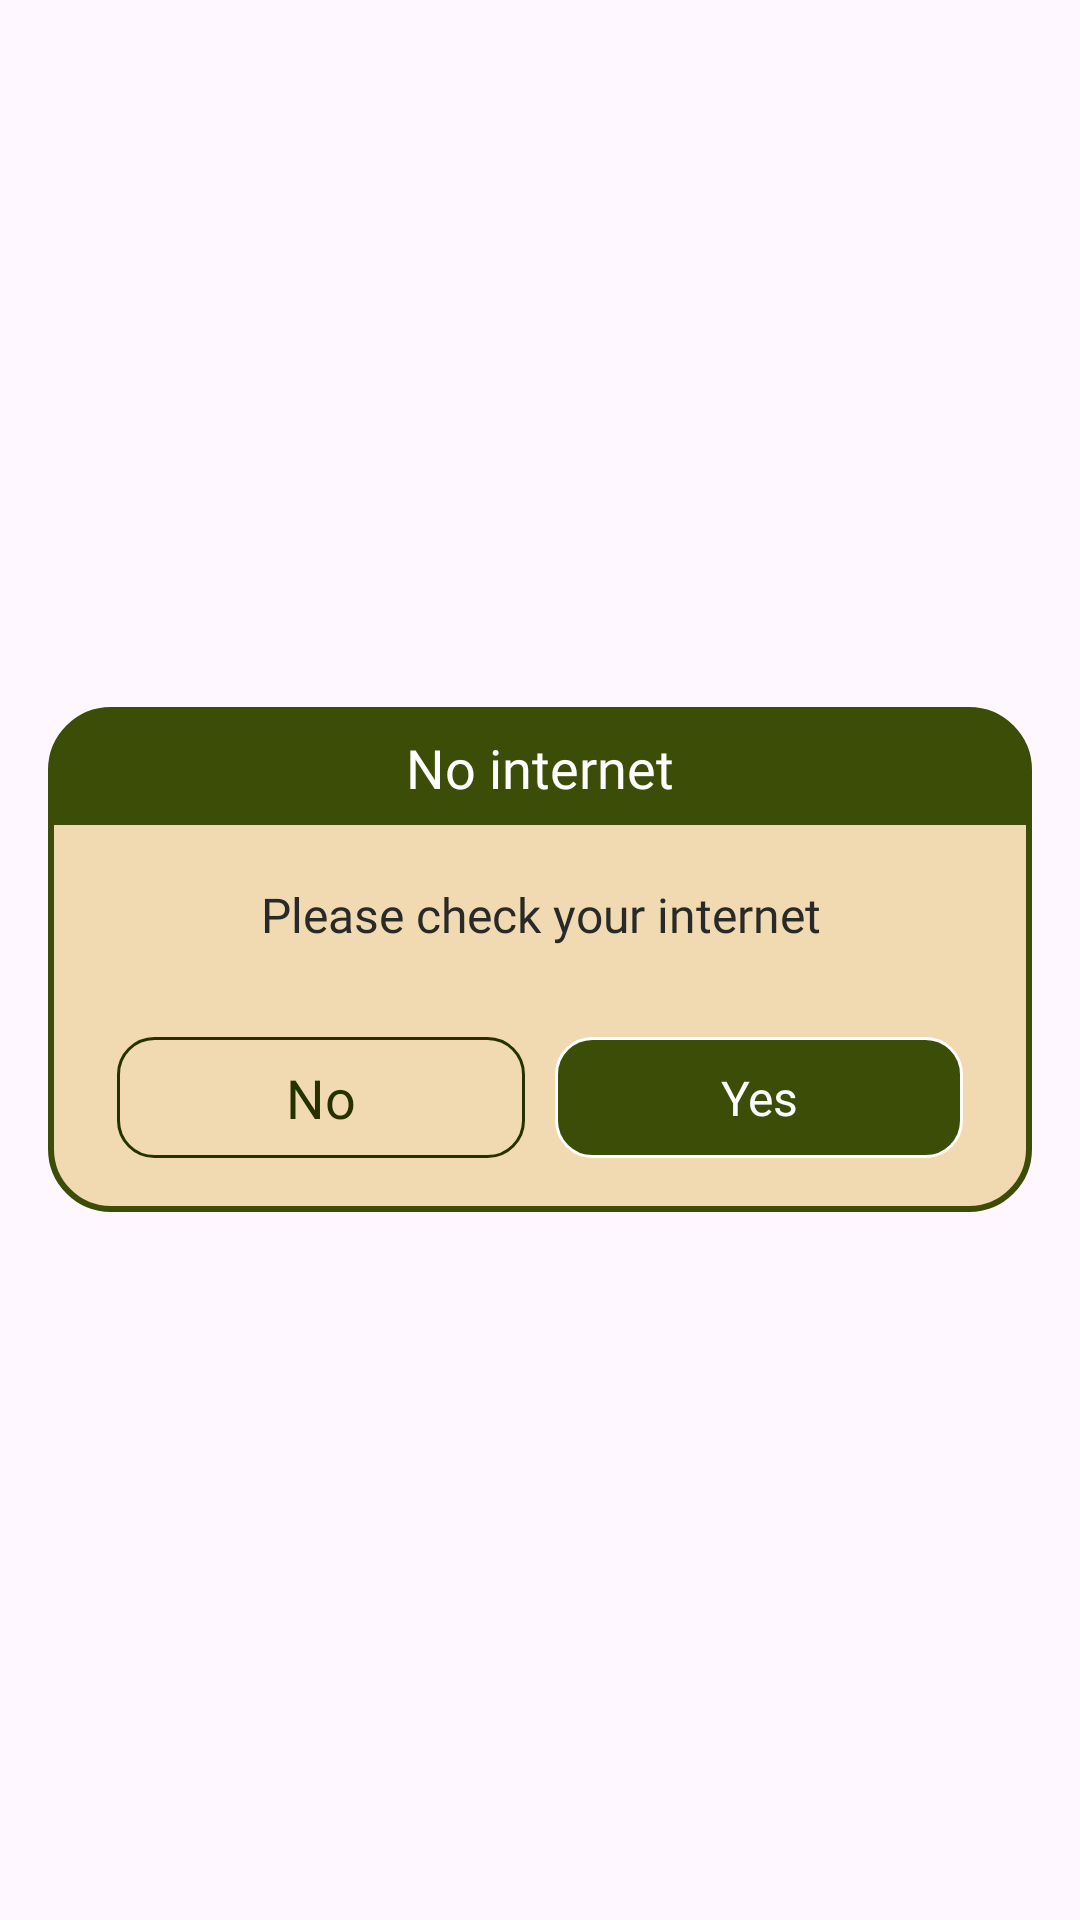

Reconstruct the res/layout file that produces this screen, plus the resources it refers to.
<!-- AndroidManifest.xml: application theme Theme.ST129_GravityFalls_Maker -->
<!-- res/layout/dialog_confirm.xml -->
<?xml version="1.0" encoding="utf-8"?>
<layout xmlns:android="http://schemas.android.com/apk/res/android"
    xmlns:app="http://schemas.android.com/apk/res-auto">

    <LinearLayout
        android:id="@+id/main"
        android:layout_width="match_parent"
        android:layout_height="match_parent"
        android:gravity="center">

        <LinearLayout
            android:layout_width="match_parent"
            android:layout_height="wrap_content"
            android:layout_marginHorizontal="16dp"
            android:background="@drawable/bg_20_stroke_green_solid_orange"
            android:orientation="vertical">

            <LinearLayout
                android:layout_width="match_parent"
                android:layout_height="wrap_content"
                android:orientation="vertical">
                <TextView
                    android:id="@+id/tvTitle"
                    android:layout_width="match_parent"
                    android:layout_height="wrap_content"
                    android:fontFamily="@font/roboto_regular"
                    android:gravity="center"
                    android:text="@string/no_internet"
                    android:paddingVertical="7dp"
                    android:layout_marginHorizontal="1dp"
                    android:layout_marginTop="1dp"
                    android:background="@drawable/bg_19_top_solid_green"
                    android:textColor="@color/white"
                    android:textSize="18sp" />
                <TextView
                    android:id="@+id/tvDescription"
                    android:layout_width="match_parent"
                    android:layout_height="wrap_content"
                    android:layout_marginTop="19dp"
                    android:fontFamily="@font/roboto_regular"
                    android:gravity="center"
                    android:layout_marginHorizontal="32dp"
                    android:text="@string/please_check_your_internet"
                    android:textColor="#272A28"
                    android:textSize="16sp" />

                <LinearLayout
                    android:layout_width="match_parent"
                    android:layout_height="wrap_content"
                    android:layout_marginHorizontal="23dp"
                    android:layout_marginTop="30dp"
                    android:layout_marginBottom="18dp"
                    android:orientation="horizontal">

                    <TextView
                        android:id="@+id/btnNo"
                        android:layout_width="0dp"
                        android:layout_height="match_parent"
                        android:layout_marginEnd="5dp"
                        android:layout_weight="1"
                        android:fontFamily="@font/riffic_free_bold"
                        android:gravity="center"
                        android:paddingVertical="8dp"
                        android:background="@drawable/bg_12_stroke_green"
                        android:text="@string/no"
                        android:textColor="@color/green_25"
                        android:textSize="18sp" />

                    <TextView
                        android:id="@+id/btnYes"
                        android:layout_width="0dp"
                        android:layout_height="match_parent"
                        android:layout_marginStart="5dp"
                        android:layout_weight="1"
                        android:fontFamily="@font/riffic_free_bold"
                        android:gravity="center"
                        android:background="@drawable/bg_12_stroke_white_solid_green"
                        android:paddingVertical="8dp"
                        android:text="@string/yes"
                        android:textColor="@color/white"
                        android:textSize="16sp" />
                </LinearLayout>
            </LinearLayout>

        </LinearLayout>
    </LinearLayout>
</layout>
<!-- resources referenced by this layout -->
<resources>
  <color name="green_25">#253101</color>
  <color name="white">#FFFFFFFF</color>
  <!-- drawable bg_12_stroke_green (drawable) -->
  <?xml version="1.0" encoding="utf-8"?>
  <shape xmlns:android="http://schemas.android.com/apk/res/android">
      <corners android:radius="12dp"/>
      <stroke android:color="@color/green_25" android:width="1dp"/>
  </shape>
  <!-- drawable bg_12_stroke_white_solid_green (drawable) -->
  <?xml version="1.0" encoding="utf-8"?>
  <shape xmlns:android="http://schemas.android.com/apk/res/android">
      <corners android:radius="12dp"/>
      <stroke android:width="1dp" android:color="@color/white"/>
      <solid android:color="@color/green_3B"/>
  </shape>
  <!-- drawable bg_19_top_solid_green (drawable) -->
  <?xml version="1.0" encoding="utf-8"?>
  <shape xmlns:android="http://schemas.android.com/apk/res/android">
      <corners android:topRightRadius="19dp" android:topLeftRadius="19dp"/>
      <solid android:color="@color/green_3B"/>
  </shape>
  <!-- drawable bg_20_stroke_green_solid_orange (drawable) -->
  <?xml version="1.0" encoding="utf-8"?>
  <shape xmlns:android="http://schemas.android.com/apk/res/android">
      <corners android:radius="20dp"/>
      <stroke android:color="@color/green_3B" android:width="2dp"/>
      <solid android:color="#F1D9B2"/>
  </shape>
  <string name="no">No</string>
  <string name="no_internet">No internet</string>
  <string name="please_check_your_internet">Please check your internet</string>
  <string name="yes">Yes</string>
  <style name="Theme.ST129_GravityFalls_Maker" parent="Base.Theme.ST129_GravityFalls_Maker" />
  <color name="green_3B">#3B4D06</color>
  <style name="Base.Theme.ST129_GravityFalls_Maker" parent="Theme.Material3.DayNight.NoActionBar">
          <item name="android:windowTranslucentStatus">false</item>
          <item name="android:statusBarColor">@android:color/transparent</item>
      </style>
</resources>
